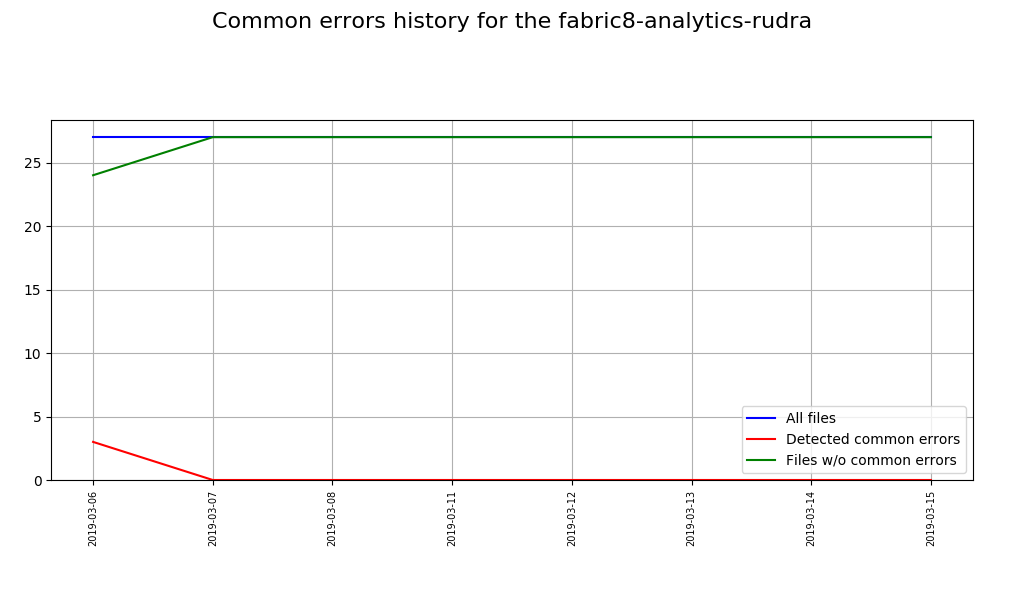

The data file committed next to this chart (first rows):
Date, Total sources, Sources with issues, Correct sources
2019-03-06, 27, 3, 24
2019-03-07, 27, 0, 27
2019-03-08, 27, 0, 27
2019-03-11, 27, 0, 27
2019-03-12, 27, 0, 27
2019-03-13, 27, 0, 27
2019-03-14, 27, 0, 27
2019-03-15, 27, 0, 27
